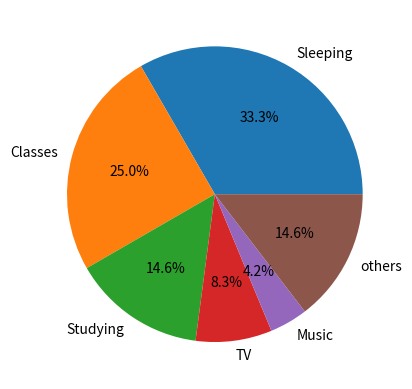

Write Python code to recreate this figure.
import numpy as np
import matplotlib.pyplot as plt
import statistics as stat
# Pseudocode:
# introduce the data given
# define variables used for input,then use these variables to create a dictionary
Sleeping=8
Classes=6
Studying=3.5
Tv=2
Music=1
others=24-Sleeping-Classes-Studying-Tv-Music
#generate a dict, 'type1': data1, 'type2': data2,......
dict = {'Sleeping': Sleeping,'Classes':Classes,'Studying': Studying,'TV': Tv,'Music': Music,'others': others}
print(dict)
list(dict.values())

lables = ["Sleeping", "Classes", "Studying", "TV", "Music","others"]

time_an_average_day = [Sleeping, Classes, Studying, Tv, Music,others]
#generate a pie chart, lead the lables and the data to the plt.pie, use autopct to show the percentage
#So, lables = lables(the list I created), and autopct='%1.1f%%'
plt.figure()
plt.pie(time_an_average_day, labels=lables,autopct='%1.1f%%' )

plt.show()

plt.clf()

print(stat.mean(list(dict.values())))
